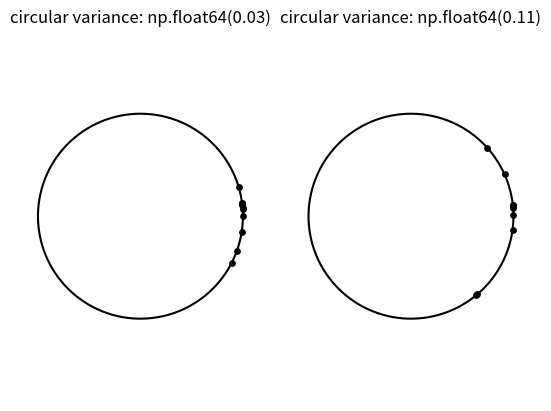

Recreate this plot in Python.
import numpy as np
from scipy.stats import circvar
import matplotlib.pyplot as plt
samples_1 = np.array([0.072, -0.158, 0.077, 0.108, 0.286,
                      0.133, -0.473, -0.001, -0.348, 0.131])
samples_2 = np.array([0.111, -0.879, 0.078, 0.733, 0.421,
                      0.104, -0.136, -0.867,  0.012,  0.105])
circvar_1 = circvar(samples_1)
circvar_2 = circvar(samples_2)

fig, (left, right) = plt.subplots(ncols=2)
for image in (left, right):
    image.plot(np.cos(np.linspace(0, 2*np.pi, 500)),
               np.sin(np.linspace(0, 2*np.pi, 500)),
               c='k')
    image.axis('equal')
    image.axis('off')
left.scatter(np.cos(samples_1), np.sin(samples_1), c='k', s=15)
left.set_title(f"circular variance: {np.round(circvar_1, 2)!r}")
right.scatter(np.cos(samples_2), np.sin(samples_2), c='k', s=15)
right.set_title(f"circular variance: {np.round(circvar_2, 2)!r}")
plt.show()